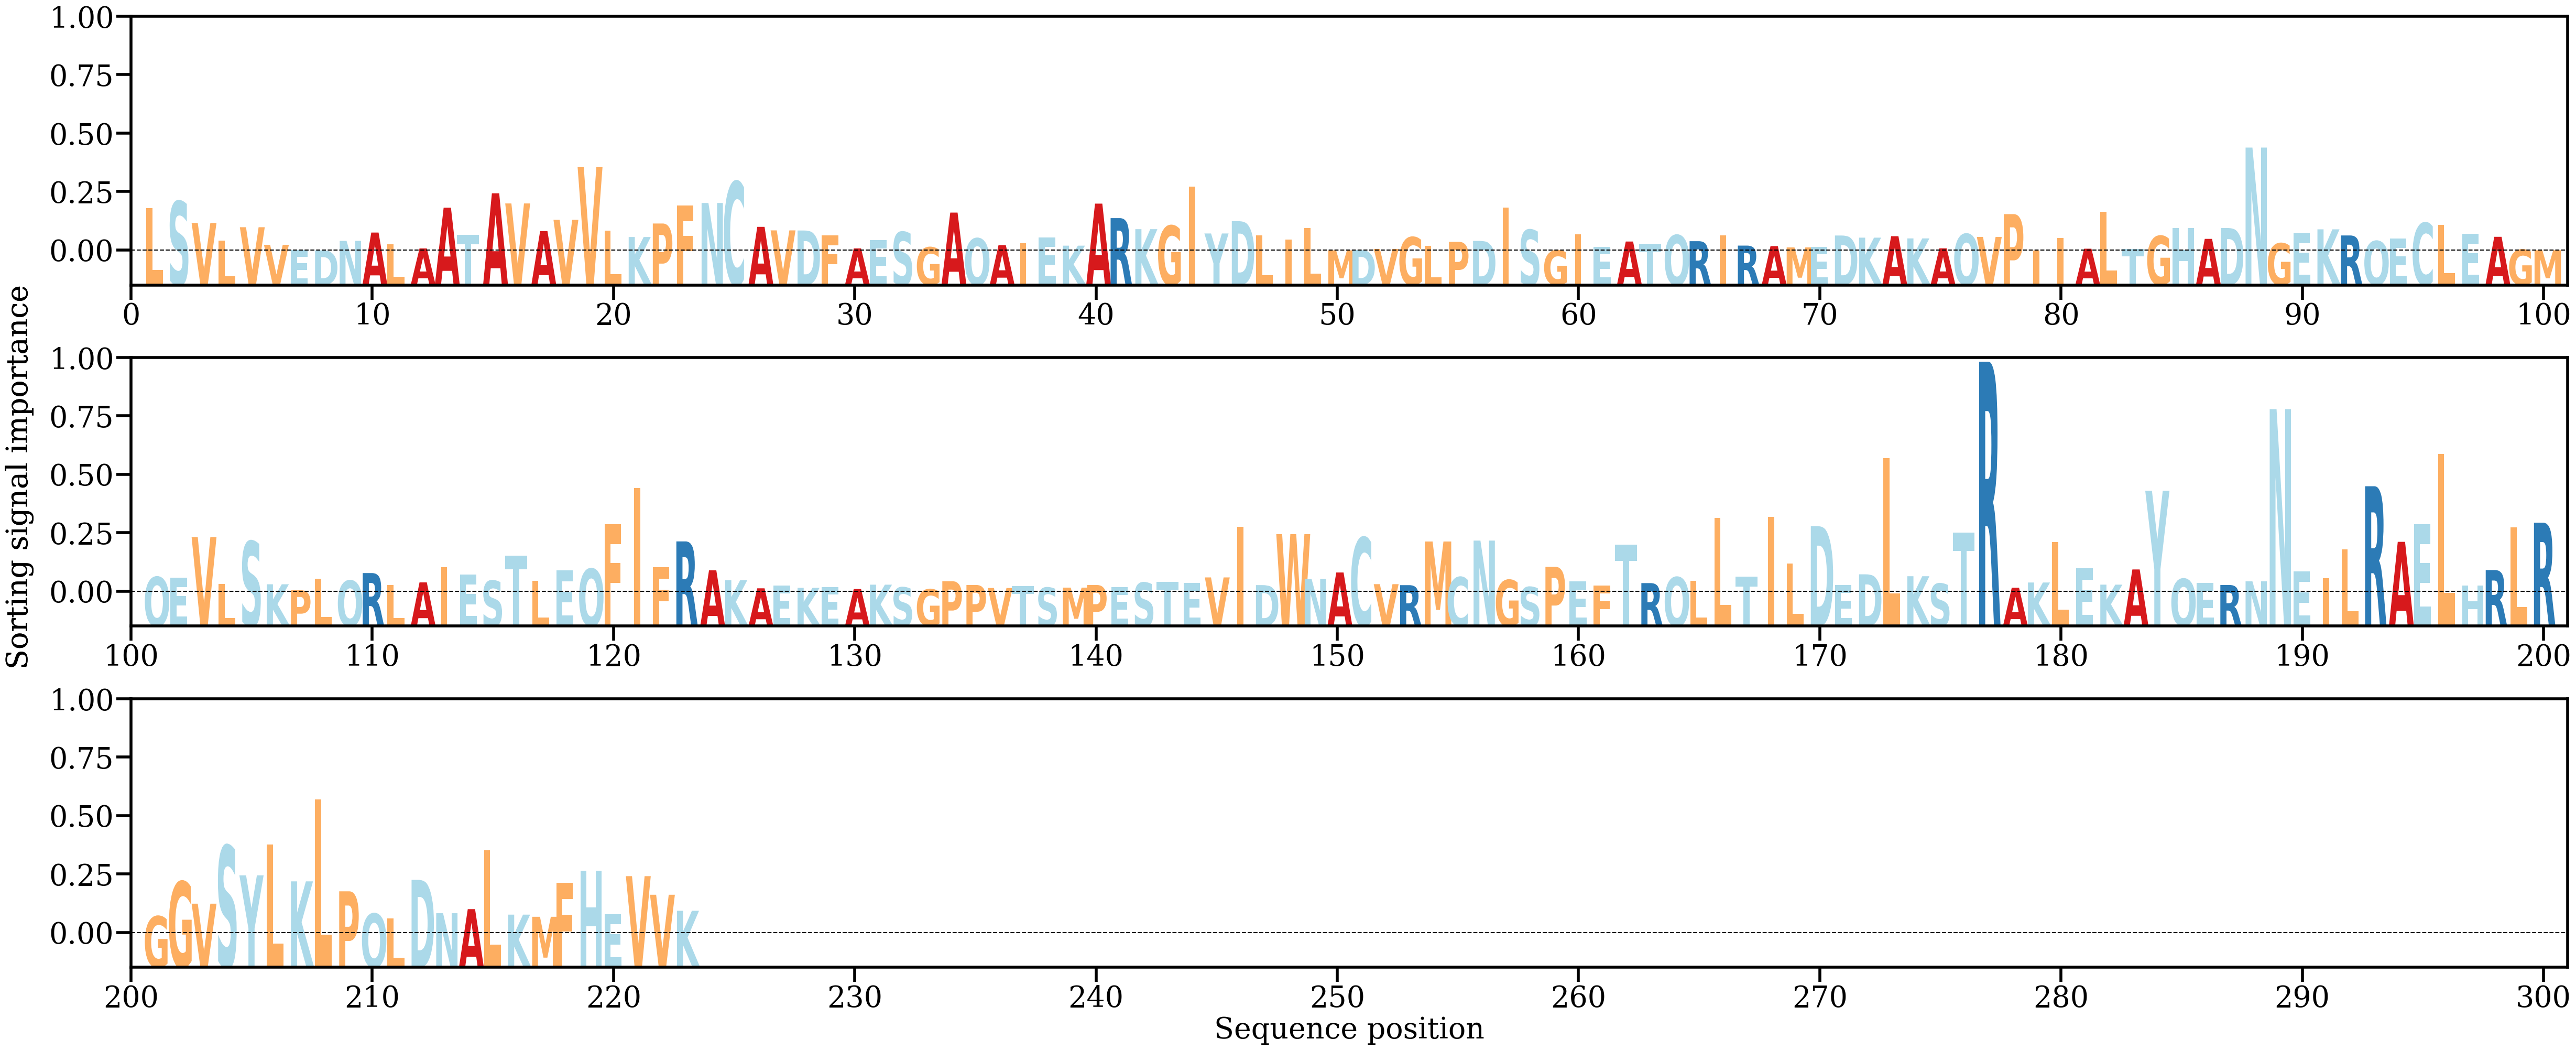

The file beside this chart, header and first rows:
AA, Alpha
L, [0.00696599]
S, [0.00804135]
V, [0.00461364]
L, [0.00180924]
V, [0.00393811]
V, [0.00115562]
E, [0.00030651]
D, [0.00026932]
N, [0.00177738]
A, [0.00309353]
L, [0.00122936]
A, [0.00058068]
A, [0.00703038]
T, [0.00276216]
A, [0.00930836]
V, [0.00770322]
A, [0.00332767]
V, [0.00511375]
V, [0.01346013]
L, [0.00335671]
K, [0.00238767]
P, [0.00452671]
F, [0.00735581]
N, [0.00777363]
C, [0.01114684]
A, [0.00399681]
V, [0.0034382]
D, [0.00341888]
F, [0.00262544]
A, [0.00058679]
E, [0.00193593]
S, [0.0031848]
G, [0.00075991]
A, [0.00625548]
Q, [0.00217422]
A, [0.00110393]
I, [0.00141395]
E, [0.00231746]
K, [0.00101806]
A, [0.00767486]
R, [0.00537869]
K, [0.00362942]
G, [0.00418019]
I, [0.01039442]
Y, [0.0029475]
D, [0.00489508]
L, [0.00264681]
I, [0.00194772]
L, [0.00378137]
M, [0.00027152]
D, [0.00033101]
V, [0.00050073]
G, [0.0023609]
L, [0.00099102]
P, [0.00162432]
D, [0.0017713]
I, [0.00703861]
S, [0.00352092]
G, [0.00026543]
I, [0.00281072]
... 163 more rows
